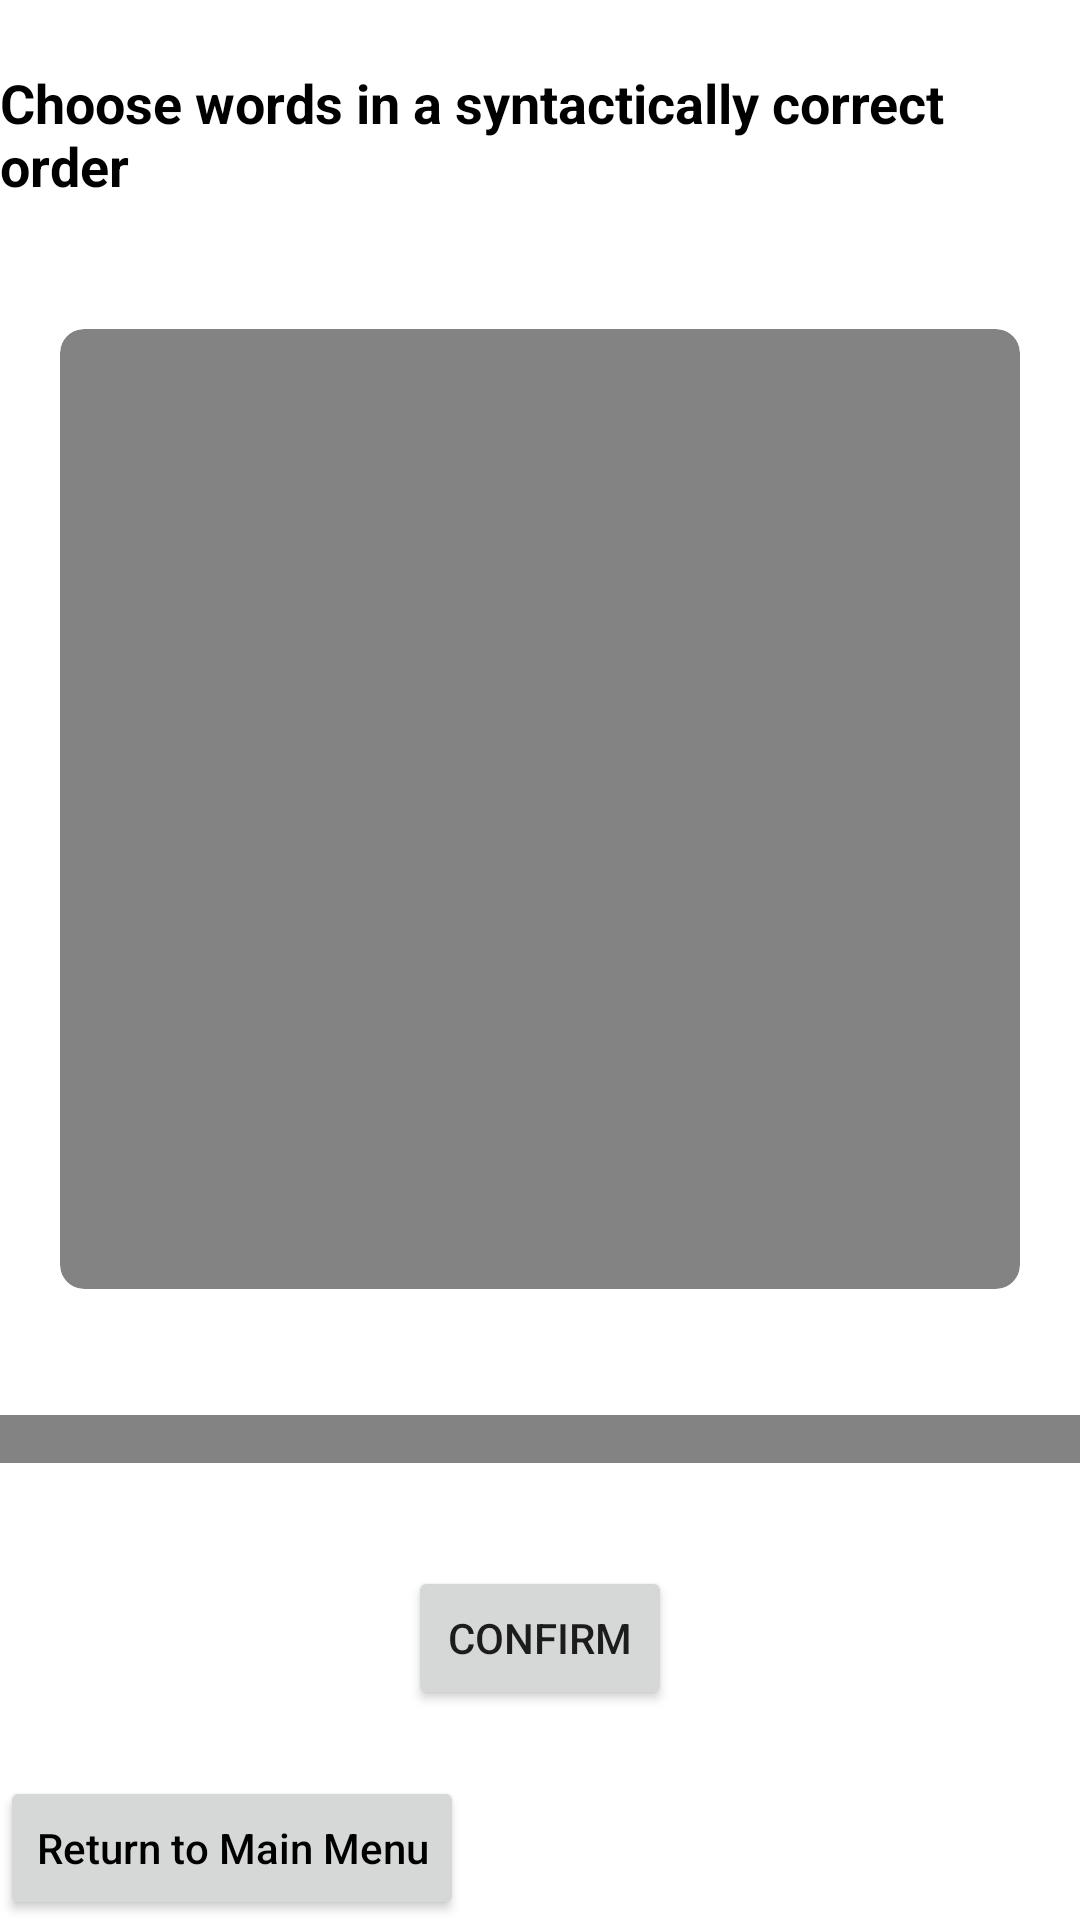

The Android layout XML behind this screen, and the referenced resources:
<!-- AndroidManifest.xml: application theme Theme.MergedEd -->
<!-- res/layout/activity_word_order.xml -->
<?xml version="1.0" encoding="utf-8"?>
<androidx.constraintlayout.widget.ConstraintLayout xmlns:android="http://schemas.android.com/apk/res/android"
    xmlns:app="http://schemas.android.com/apk/res-auto"
    xmlns:tools="http://schemas.android.com/tools"
    android:layout_width="match_parent"
    android:layout_height="match_parent"
    tools:context=".WordOrderActivity">

    <TextView
        android:id="@+id/textView"
        android:layout_width="wrap_content"
        android:layout_height="wrap_content"
        android:text="Choose words in a syntactically correct order"
        android:textColor="#000000"
        android:textSize="18sp"
        android:textStyle="bold"
        app:layout_constraintBottom_toTopOf="@+id/rvSentenceCard"
        app:layout_constraintEnd_toEndOf="parent"
        app:layout_constraintStart_toStartOf="parent"
        app:layout_constraintTop_toTopOf="parent" />

    <androidx.cardview.widget.CardView
        android:id="@+id/rvSentenceCard"
        android:layout_width="0dp"
        android:layout_height="0dp"
        android:layout_margin="20dp"
        app:cardBackgroundColor="@color/colorblackTransparent"
        app:cardCornerRadius="8dp"
        app:cardElevation="0dp"
        app:layout_constraintBottom_toTopOf="@id/rvWords"
        app:layout_constraintEnd_toEndOf="parent"
        app:layout_constraintHeight_percent="0.5"
        app:layout_constraintStart_toStartOf="parent"
        app:layout_constraintTop_toBottomOf="@+id/textView">

        <androidx.recyclerview.widget.RecyclerView
            android:id="@+id/rvSentence"
            android:layout_width="match_parent"
            android:layout_height="match_parent"
            android:overScrollMode="never" />
    </androidx.cardview.widget.CardView>

    <androidx.recyclerview.widget.RecyclerView
        android:id="@+id/rvWords"
        android:layout_width="0dp"
        android:layout_height="wrap_content"
        android:background="@color/colorblackTransparent"
        android:clipToPadding="false"
        android:overScrollMode="never"
        android:padding="8dp"
        app:layout_constraintBottom_toTopOf="@id/button2"
        app:layout_constraintEnd_toEndOf="parent"
        app:layout_constraintHeight_percent="0.5"
        app:layout_constraintHorizontal_bias="0.0"
        app:layout_constraintStart_toStartOf="parent"
        app:layout_constraintTop_toBottomOf="@id/rvSentenceCard" />

    <Button
        android:id="@+id/button2"
        android:layout_width="wrap_content"
        android:layout_height="wrap_content"
        android:layout_marginTop="12dp"
        android:text="Confirm"
        app:layout_constraintBottom_toTopOf="@+id/buttonHome"
        app:layout_constraintEnd_toEndOf="parent"
        app:layout_constraintStart_toStartOf="parent"
        app:layout_constraintTop_toBottomOf="@+id/rvWords" />

    <Button
        android:id="@+id/buttonHome"
        android:layout_width="wrap_content"
        android:layout_height="wrap_content"
        android:backgroundTint="?attr/colorButtonNormal"
        android:text="Return to Main Menu"
        android:textAllCaps="false"
        android:textColor="@color/black"
        app:layout_constraintBottom_toBottomOf="parent"
        app:layout_constraintStart_toStartOf="parent" />

</androidx.constraintlayout.widget.ConstraintLayout>
<!-- resources referenced by this layout -->
<resources>
  <color name="black">#FF000000</color>
  <color name="colorblackTransparent">#7C000000</color>
  <style name="Theme.MergedEd" parent="Theme.MaterialComponents.DayNight.DarkActionBar">
          
          <item name="colorPrimary">@color/purple_500</item>
          <item name="colorPrimaryVariant">@color/purple_700</item>
          <item name="colorOnPrimary">@color/white</item>
          
          <item name="colorSecondary">@color/teal_200</item>
          <item name="colorSecondaryVariant">@color/teal_700</item>
          <item name="colorOnSecondary">@color/black</item>
          
          <item name="android:statusBarColor" tools:targetApi="l">?attr/colorPrimaryVariant</item>
          
      </style>
  <color name="purple_500">#FF6200EE</color>
  <color name="purple_700">#FF3700B3</color>
  <color name="white">#FFFFFFFF</color>
  <color name="teal_200">#FF03DAC5</color>
  <color name="teal_700">#FF018786</color>
</resources>
